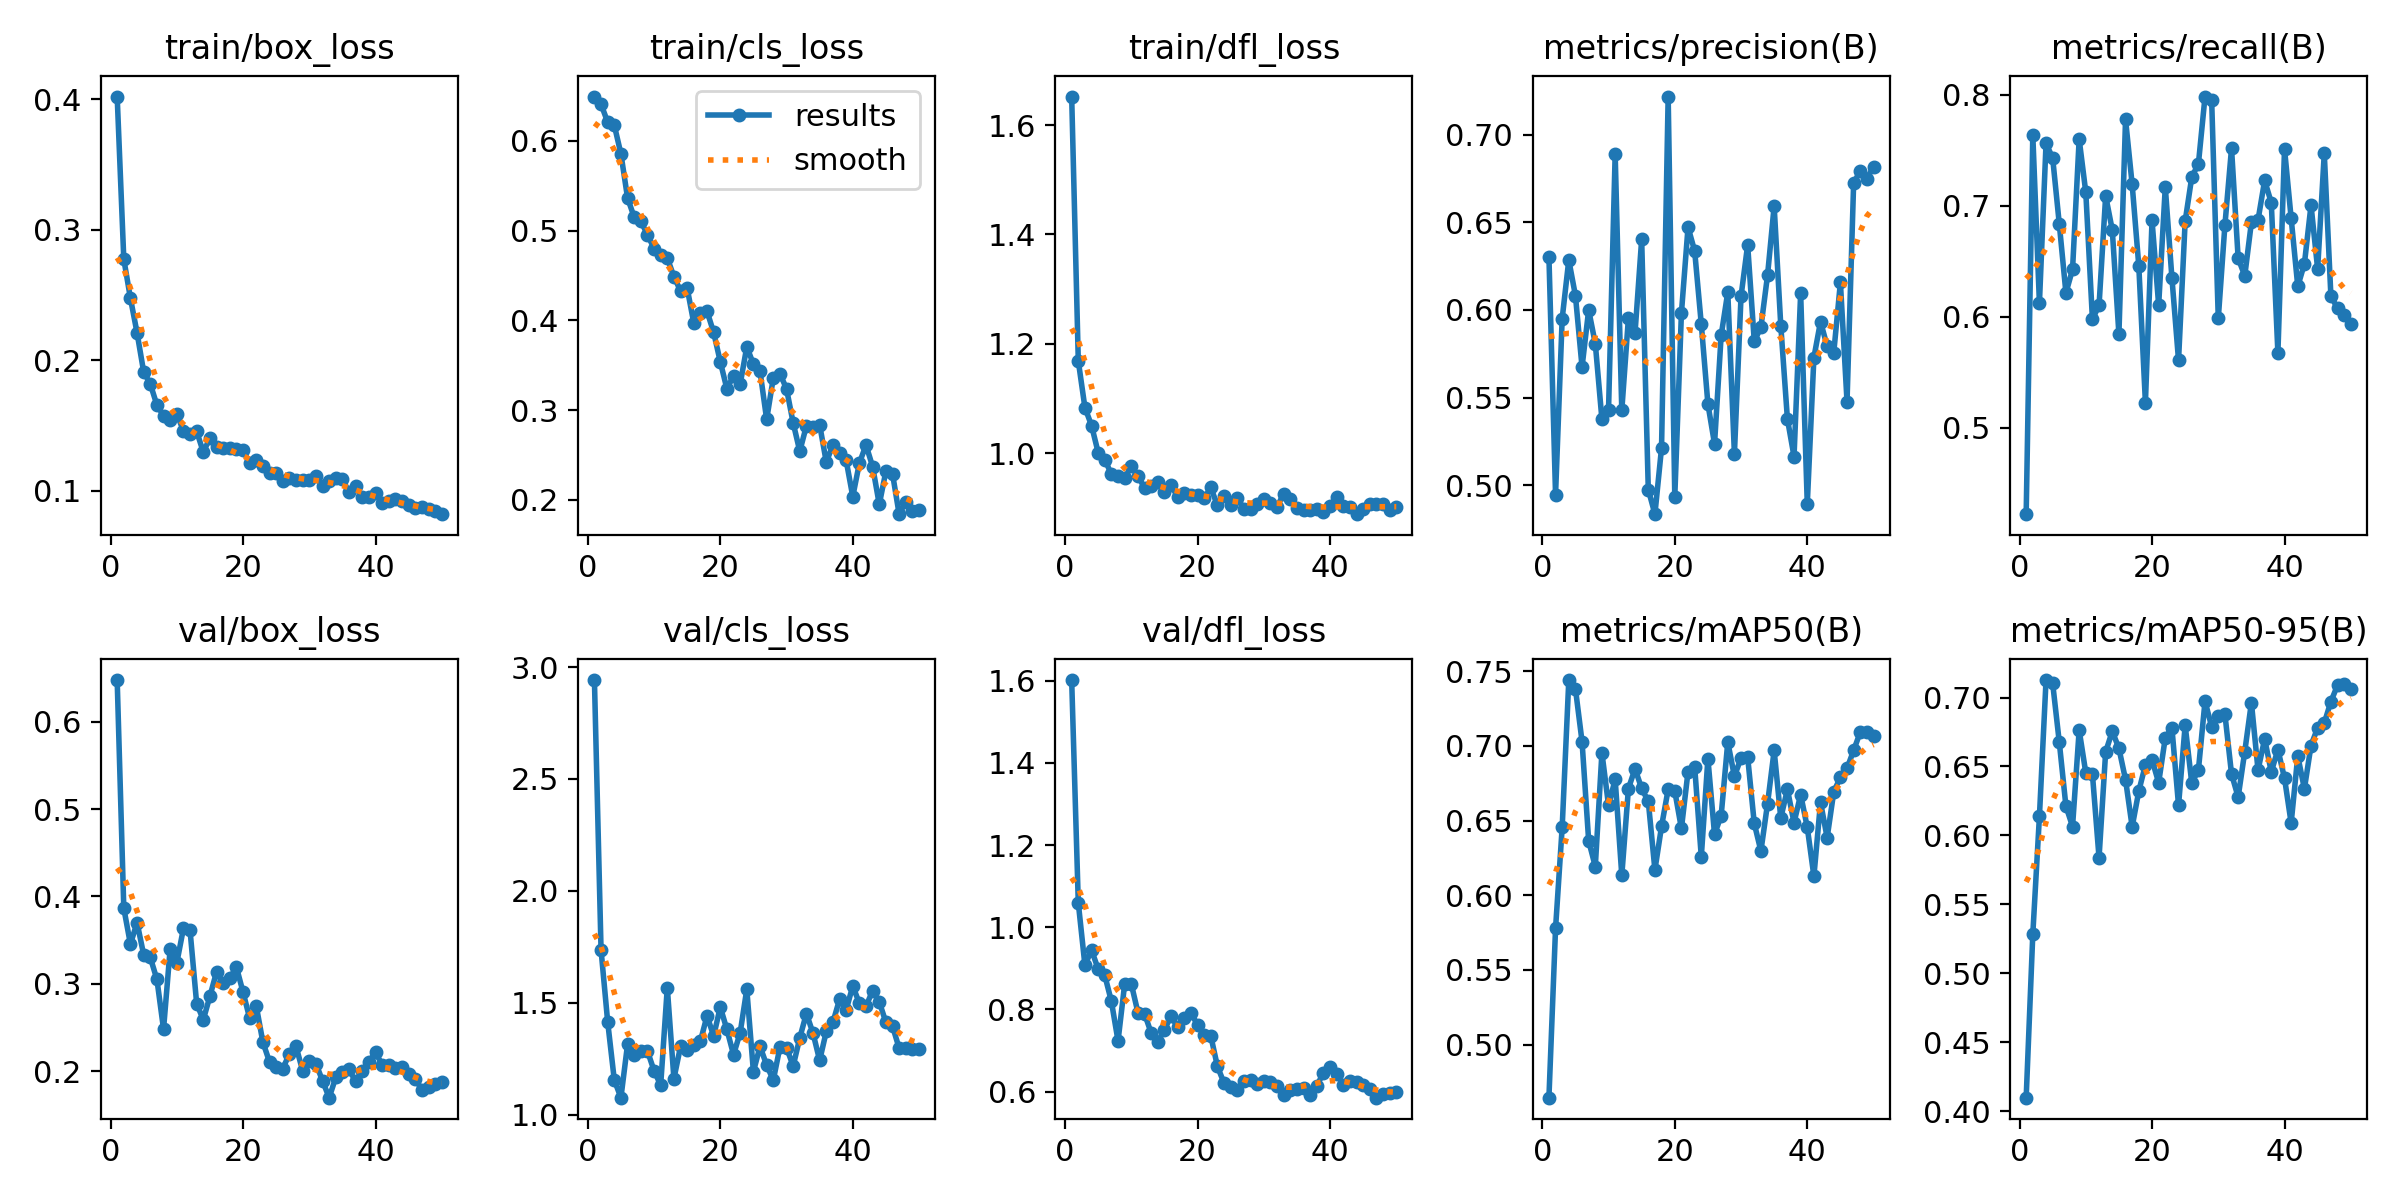

The table this chart was drawn from, first rows:
epoch, time, train/box_loss, train/cls_loss, train/dfl_loss, metrics/precision(B), metrics/recall(B), metrics/mAP50(B), metrics/mAP50-95(B), val/box_loss, val/cls_loss, val/dfl_loss, lr/pg0, lr/pg1, lr/pg2
1, 26.82, 0.4022, 0.6492, 1.652, 0.6304, 0.4218, 0.4644, 0.4098, 0.6477, 2.942, 1.602, 0.0001619, 0.0001619, 0.06778
2, 44.89, 0.2776, 0.6407, 1.168, 0.4946, 0.7638, 0.5778, 0.5283, 0.3866, 1.736, 1.059, 0.0003221, 0.0003221, 0.03461
3, 66.7, 0.2477, 0.6207, 1.083, 0.595, 0.6123, 0.6454, 0.6138, 0.3455, 1.415, 0.9076, 0.0004756, 0.0004756, 0.001428
4, 89.3, 0.2212, 0.6173, 1.05, 0.6284, 0.7564, 0.7442, 0.7127, 0.3701, 1.155, 0.9444, 0.0004703, 0.0004703, 0.0004703
5, 111.3, 0.1911, 0.5855, 1.001, 0.6082, 0.7431, 0.7384, 0.7103, 0.3334, 1.076, 0.8982, 0.0004604, 0.0004604, 0.0004604
6, 132.5, 0.1819, 0.5363, 0.9884, 0.5674, 0.6836, 0.703, 0.6675, 0.3302, 1.314, 0.8828, 0.0004505, 0.0004505, 0.0004505
7, 152.3, 0.1657, 0.5149, 0.9613, 0.5999, 0.6215, 0.6365, 0.6213, 0.3051, 1.267, 0.8193, 0.0004406, 0.0004406, 0.0004406
8, 172.5, 0.1576, 0.5105, 0.9588, 0.5808, 0.6426, 0.6192, 0.6065, 0.2482, 1.283, 0.7233, 0.0004307, 0.0004307, 0.0004307
9, 193.5, 0.1539, 0.4954, 0.9539, 0.5376, 0.7602, 0.6954, 0.6764, 0.3401, 1.285, 0.8618, 0.0004208, 0.0004208, 0.0004208
10, 213.6, 0.1588, 0.4799, 0.9767, 0.5432, 0.7121, 0.6602, 0.6454, 0.324, 1.197, 0.862, 0.0004109, 0.0004109, 0.0004109
11, 233.6, 0.1461, 0.4722, 0.9575, 0.6888, 0.5978, 0.6776, 0.6445, 0.3634, 1.132, 0.7925, 0.000401, 0.000401, 0.000401
12, 255.2, 0.1434, 0.4693, 0.937, 0.5427, 0.6101, 0.6133, 0.5839, 0.3612, 1.568, 0.7897, 0.0003911, 0.0003911, 0.0003911
13, 274.6, 0.1456, 0.4486, 0.9391, 0.5953, 0.709, 0.6715, 0.6606, 0.2774, 1.161, 0.7425, 0.0003812, 0.0003812, 0.0003812
14, 294.6, 0.1297, 0.4327, 0.9466, 0.5869, 0.6781, 0.6847, 0.6755, 0.2589, 1.305, 0.7211, 0.0003713, 0.0003713, 0.0003713
15, 316.5, 0.1404, 0.4359, 0.9286, 0.6402, 0.5841, 0.6716, 0.6631, 0.2859, 1.289, 0.7506, 0.0003614, 0.0003614, 0.0003614
16, 335.3, 0.1333, 0.3968, 0.9426, 0.4976, 0.7779, 0.6629, 0.6404, 0.3138, 1.313, 0.784, 0.0003515, 0.0003515, 0.0003515
17, 355.7, 0.1326, 0.4082, 0.9195, 0.4835, 0.7193, 0.617, 0.6062, 0.3009, 1.329, 0.7563, 0.0003416, 0.0003416, 0.0003416
18, 376.5, 0.1331, 0.41, 0.9267, 0.5213, 0.6459, 0.6461, 0.6321, 0.3065, 1.442, 0.7785, 0.0003317, 0.0003317, 0.0003317
19, 396.6, 0.1317, 0.3864, 0.9244, 0.7217, 0.5224, 0.671, 0.6512, 0.3192, 1.352, 0.7915, 0.0003218, 0.0003218, 0.0003218
20, 417.2, 0.1311, 0.3538, 0.9229, 0.4935, 0.6868, 0.6698, 0.6548, 0.2906, 1.481, 0.7623, 0.0003119, 0.0003119, 0.0003119
21, 437.9, 0.1211, 0.3235, 0.9172, 0.5981, 0.6104, 0.6447, 0.6382, 0.2607, 1.381, 0.7388, 0.000302, 0.000302, 0.000302
22, 456.6, 0.1234, 0.3381, 0.9373, 0.6472, 0.7169, 0.6829, 0.6708, 0.2744, 1.268, 0.7356, 0.0002921, 0.0002921, 0.0002921
23, 477, 0.1188, 0.3287, 0.9043, 0.6336, 0.6351, 0.6862, 0.6782, 0.2332, 1.366, 0.6615, 0.0002822, 0.0002822, 0.0002822
24, 498.1, 0.1138, 0.3704, 0.9222, 0.5919, 0.5606, 0.6258, 0.6218, 0.2107, 1.56, 0.6208, 0.0002723, 0.0002723, 0.0002723
25, 518.2, 0.1138, 0.3511, 0.9058, 0.5463, 0.6861, 0.6915, 0.6799, 0.2054, 1.192, 0.6118, 0.0002624, 0.0002624, 0.0002624
26, 538.9, 0.1078, 0.3432, 0.9188, 0.5236, 0.726, 0.6408, 0.6378, 0.2031, 1.305, 0.6038, 0.0002525, 0.0002525, 0.0002525
27, 559.3, 0.1096, 0.2895, 0.8978, 0.5854, 0.7379, 0.6534, 0.6475, 0.2199, 1.222, 0.6257, 0.0002426, 0.0002426, 0.0002426
28, 578.9, 0.1085, 0.3355, 0.898, 0.6101, 0.7986, 0.7026, 0.6973, 0.2285, 1.154, 0.6274, 0.0002327, 0.0002327, 0.0002327
29, 599.2, 0.1083, 0.3406, 0.9076, 0.5179, 0.7954, 0.6797, 0.6787, 0.2005, 1.301, 0.6179, 0.0002228, 0.0002228, 0.0002228
30, 620.2, 0.1086, 0.3236, 0.9159, 0.6077, 0.5984, 0.692, 0.6865, 0.2118, 1.3, 0.6254, 0.0002129, 0.0002129, 0.0002129
31, 639.9, 0.1112, 0.2857, 0.9096, 0.6371, 0.6825, 0.6926, 0.6879, 0.2088, 1.217, 0.6236, 0.000203, 0.000203, 0.000203
32, 660.4, 0.1035, 0.254, 0.9014, 0.5821, 0.7518, 0.6481, 0.6446, 0.1891, 1.343, 0.6142, 0.0001931, 0.0001931, 0.0001931
33, 681.1, 0.1079, 0.2824, 0.9261, 0.5901, 0.6527, 0.6297, 0.6278, 0.1698, 1.452, 0.5927, 0.0001832, 0.0001832, 0.0001832
34, 701.1, 0.1098, 0.2808, 0.9156, 0.6197, 0.6369, 0.6613, 0.6609, 0.1929, 1.364, 0.6039, 0.0001733, 0.0001733, 0.0001733
35, 721, 0.109, 0.2836, 0.8991, 0.6592, 0.6851, 0.697, 0.6963, 0.1986, 1.243, 0.6052, 0.0001634, 0.0001634, 0.0001634
36, 741.9, 0.09872, 0.242, 0.8955, 0.591, 0.6872, 0.6517, 0.6474, 0.202, 1.372, 0.6087, 0.0001535, 0.0001535, 0.0001535
37, 762, 0.1033, 0.261, 0.8954, 0.5379, 0.7229, 0.671, 0.67, 0.1884, 1.413, 0.5913, 0.0001436, 0.0001436, 0.0001436
38, 781.7, 0.09547, 0.2519, 0.8977, 0.5163, 0.7029, 0.6486, 0.6461, 0.1998, 1.515, 0.6135, 0.0001337, 0.0001337, 0.0001337
39, 802.3, 0.09512, 0.2439, 0.8929, 0.6094, 0.5673, 0.6675, 0.6623, 0.2109, 1.468, 0.646, 0.0001238, 0.0001238, 0.0001238
40, 821.7, 0.09795, 0.2035, 0.9029, 0.4893, 0.7513, 0.6455, 0.6414, 0.2216, 1.575, 0.6594, 0.0001139, 0.0001139, 0.0001139
41, 847, 0.09044, 0.241, 0.9206, 0.5728, 0.6888, 0.6127, 0.609, 0.2075, 1.498, 0.6432, 0.000104, 0.000104, 0.000104
42, 867.3, 0.09199, 0.2609, 0.9038, 0.5933, 0.6273, 0.6623, 0.6575, 0.207, 1.485, 0.6171, 9.41e-05, 9.41e-05, 9.41e-05
43, 887.8, 0.09363, 0.2369, 0.902, 0.5793, 0.6477, 0.6386, 0.6339, 0.204, 1.554, 0.6249, 8.42e-05, 8.42e-05, 8.42e-05
44, 908.7, 0.09199, 0.1948, 0.8884, 0.5757, 0.7006, 0.6693, 0.6652, 0.2047, 1.504, 0.6223, 7.43e-05, 7.43e-05, 7.43e-05
45, 928.6, 0.08928, 0.2318, 0.8972, 0.6156, 0.643, 0.6791, 0.6781, 0.197, 1.413, 0.6157, 6.44e-05, 6.44e-05, 6.44e-05
46, 949.3, 0.08719, 0.229, 0.9073, 0.5477, 0.7473, 0.685, 0.6815, 0.1915, 1.396, 0.6061, 5.45e-05, 5.45e-05, 5.45e-05
47, 970, 0.08722, 0.184, 0.9077, 0.6724, 0.6186, 0.6971, 0.6971, 0.1786, 1.297, 0.5852, 4.46e-05, 4.46e-05, 4.46e-05
48, 990.4, 0.08603, 0.1977, 0.9065, 0.6791, 0.6075, 0.7093, 0.7089, 0.1816, 1.3, 0.5935, 3.47e-05, 3.47e-05, 3.47e-05
49, 1011, 0.08433, 0.1875, 0.8957, 0.6748, 0.6014, 0.7097, 0.7097, 0.1853, 1.295, 0.5969, 2.48e-05, 2.48e-05, 2.48e-05
50, 1032, 0.0821, 0.1882, 0.9021, 0.6816, 0.5934, 0.7067, 0.706, 0.1876, 1.295, 0.5998, 1.49e-05, 1.49e-05, 1.49e-05
